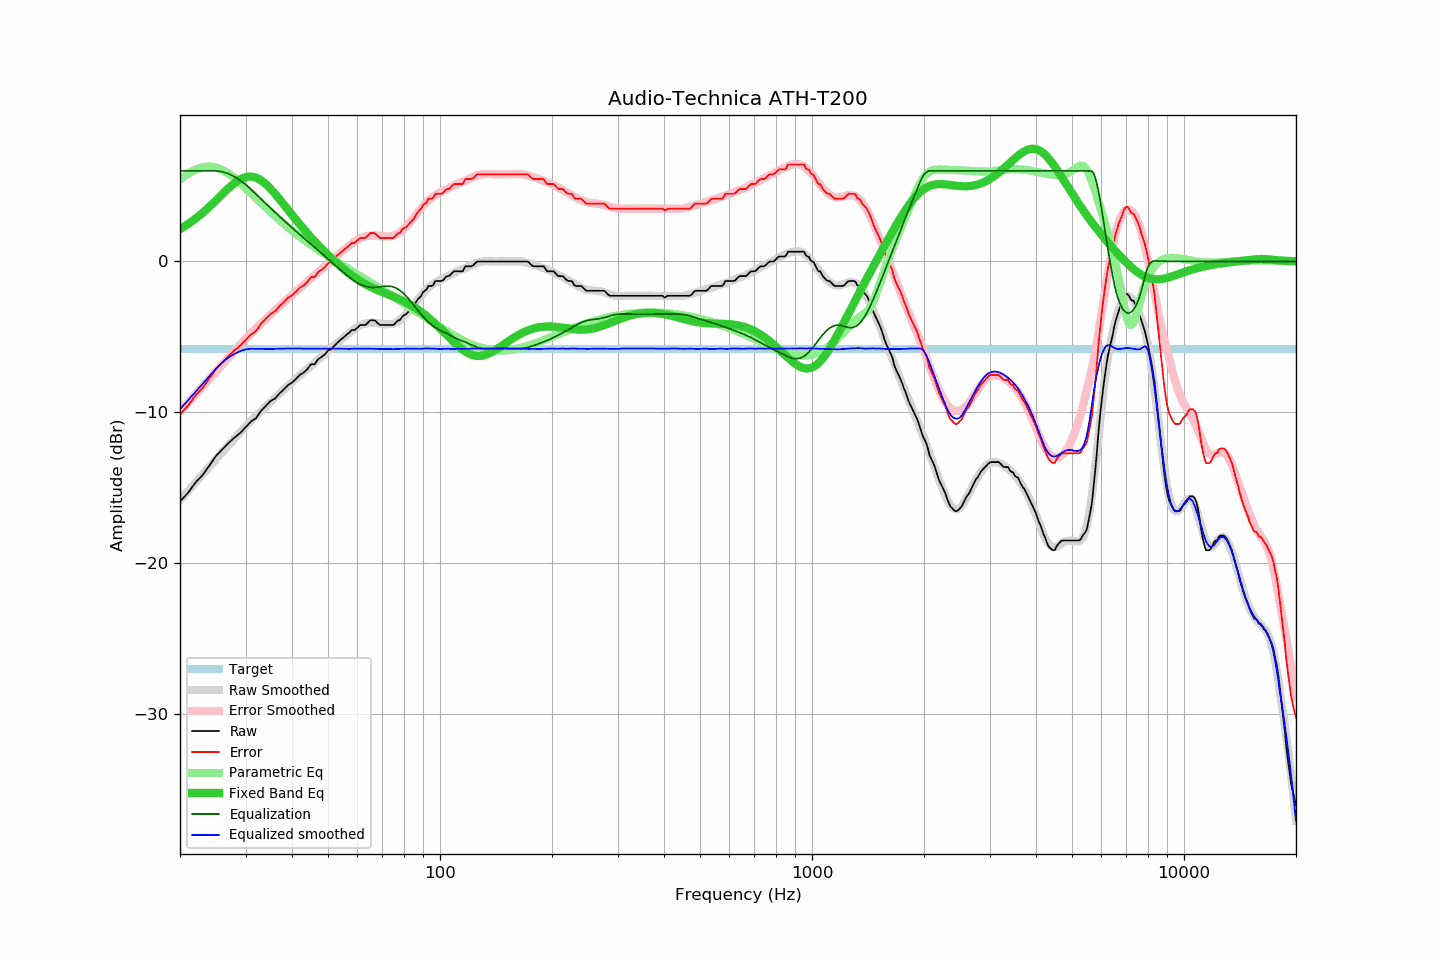

Values plotted in this chart, from the file beside it:
frequency, raw, error, smoothed, error_smoothed, equalization, parametric_eq, equalized_raw, equalized_smoothed, target
20, -15.90, -10.12, -15.80, -9.95, 6.00, 2.14, -9.90, -9.80, -5.77
21, -15.35, -9.57, -15.22, -9.38, 6.00, 2.47, -9.35, -9.22, -5.77
22, -14.66, -8.88, -14.66, -8.83, 6.00, 2.82, -8.66, -8.66, -5.77
23, -14.16, -8.38, -14.12, -8.30, 6.00, 3.21, -8.16, -8.12, -5.77
24, -13.52, -7.74, -13.60, -7.79, 6.00, 3.62, -7.52, -7.60, -5.77
25, -12.89, -7.11, -13.11, -7.30, 6.00, 4.04, -6.89, -7.11, -5.77
26, -12.45, -6.67, -12.63, -6.82, 5.94, 4.45, -6.51, -6.69, -5.77
27, -12.04, -6.26, -12.17, -6.37, 5.80, 4.84, -6.23, -6.37, -5.77
28, -11.68, -5.90, -11.74, -5.94, 5.61, 5.18, -6.07, -6.13, -5.77
29, -11.38, -5.60, -11.32, -5.53, 5.37, 5.43, -6.01, -5.95, -5.77
30, -11.00, -5.22, -10.93, -5.14, 5.09, 5.58, -5.90, -5.83, -5.77
31, -10.63, -4.85, -10.57, -4.78, 4.78, 5.62, -5.85, -5.79, -5.77
32, -10.39, -4.61, -10.24, -4.45, 4.45, 5.55, -5.94, -5.80, -5.77
33, -9.92, -4.14, -9.92, -4.13, 4.13, 5.38, -5.79, -5.79, -5.77
34, -9.58, -3.80, -9.63, -3.83, 3.83, 5.13, -5.75, -5.80, -5.77
35, -9.26, -3.48, -9.34, -3.53, 3.53, 4.82, -5.72, -5.81, -5.77
36, -9.09, -3.31, -9.05, -3.25, 3.25, 4.48, -5.84, -5.79, -5.77
37, -8.76, -2.98, -8.77, -2.98, 2.98, 4.13, -5.78, -5.79, -5.77
38, -8.49, -2.71, -8.50, -2.72, 2.72, 3.77, -5.77, -5.78, -5.77
39, -8.20, -2.42, -8.24, -2.47, 2.47, 3.42, -5.73, -5.77, -5.77
40, -8.03, -2.25, -8.00, -2.23, 2.23, 3.08, -5.80, -5.77, -5.77
41, -7.79, -2.01, -7.76, -1.99, 1.99, 2.75, -5.79, -5.77, -5.77
42, -7.52, -1.74, -7.54, -1.77, 1.77, 2.44, -5.75, -5.77, -5.77
43, -7.37, -1.59, -7.33, -1.55, 1.55, 2.14, -5.82, -5.78, -5.77
44, -7.14, -1.36, -7.13, -1.34, 1.34, 1.85, -5.80, -5.79, -5.77
45, -6.82, -1.04, -6.92, -1.14, 1.14, 1.59, -5.68, -5.78, -5.77
46, -6.82, -1.04, -6.71, -0.93, 0.93, 1.33, -5.88, -5.78, -5.77
47, -6.49, -0.71, -6.52, -0.73, 0.73, 1.09, -5.75, -5.79, -5.77
48, -6.34, -0.56, -6.33, -0.54, 0.54, 0.85, -5.80, -5.79, -5.77
49, -6.17, -0.39, -6.13, -0.34, 0.34, 0.63, -5.82, -5.78, -5.77
50, -5.91, -0.13, -5.93, -0.15, 0.15, 0.42, -5.75, -5.78, -5.77
51, -5.82, -0.04, -5.75, 0.03, -0.03, 0.22, -5.85, -5.78, -5.77
52, -5.60, 0.18, -5.57, 0.22, -0.22, 0.03, -5.82, -5.79, -5.77
53, -5.38, 0.40, -5.38, 0.40, -0.40, -0.16, -5.78, -5.78, -5.77
54, -5.20, 0.58, -5.21, 0.57, -0.57, -0.33, -5.77, -5.78, -5.77
55, -5.05, 0.73, -5.06, 0.73, -0.73, -0.50, -5.78, -5.79, -5.77
56, -4.87, 0.91, -4.90, 0.89, -0.89, -0.66, -5.76, -5.79, -5.77
57, -4.72, 1.06, -4.76, 1.04, -1.04, -0.81, -5.76, -5.80, -5.77
58, -4.55, 1.23, -4.60, 1.18, -1.18, -0.95, -5.73, -5.79, -5.77
59, -4.55, 1.23, -4.47, 1.31, -1.31, -1.08, -5.86, -5.78, -5.77
60, -4.39, 1.39, -4.35, 1.43, -1.43, -1.20, -5.81, -5.78, -5.77
61, -4.22, 1.56, -4.25, 1.52, -1.52, -1.31, -5.74, -5.77, -5.77
62, -4.22, 1.56, -4.18, 1.60, -1.60, -1.42, -5.81, -5.78, -5.77
63, -4.22, 1.56, -4.13, 1.65, -1.65, -1.51, -5.87, -5.78, -5.77
64, -4.06, 1.72, -4.09, 1.69, -1.69, -1.60, -5.75, -5.78, -5.77
65, -3.90, 1.88, -4.07, 1.72, -1.72, -1.69, -5.61, -5.78, -5.77
66, -3.90, 1.88, -4.07, 1.72, -1.72, -1.77, -5.62, -5.79, -5.77
67, -3.93, 1.85, -4.08, 1.72, -1.72, -1.84, -5.65, -5.80, -5.77
68, -4.10, 1.68, -4.10, 1.70, -1.70, -1.91, -5.80, -5.80, -5.77
69, -4.22, 1.56, -4.12, 1.68, -1.68, -1.97, -5.90, -5.80, -5.77
70, -4.22, 1.56, -4.15, 1.66, -1.66, -2.04, -5.88, -5.81, -5.77
71, -4.22, 1.56, -4.16, 1.65, -1.65, -2.10, -5.87, -5.81, -5.77
72, -4.22, 1.56, -4.16, 1.64, -1.64, -2.16, -5.86, -5.81, -5.77
73, -4.22, 1.56, -4.16, 1.65, -1.65, -2.22, -5.87, -5.81, -5.77
74, -4.22, 1.56, -4.15, 1.67, -1.67, -2.28, -5.88, -5.81, -5.77
75, -4.22, 1.56, -4.11, 1.70, -1.70, -2.33, -5.92, -5.82, -5.77
76, -4.07, 1.71, -4.06, 1.76, -1.76, -2.39, -5.83, -5.81, -5.77
77, -3.92, 1.86, -3.98, 1.83, -1.83, -2.46, -5.75, -5.81, -5.77
78, -3.90, 1.88, -3.87, 1.93, -1.93, -2.52, -5.82, -5.80, -5.77
79, -3.69, 2.09, -3.76, 2.03, -2.03, -2.58, -5.72, -5.79, -5.77
... 553 more rows
